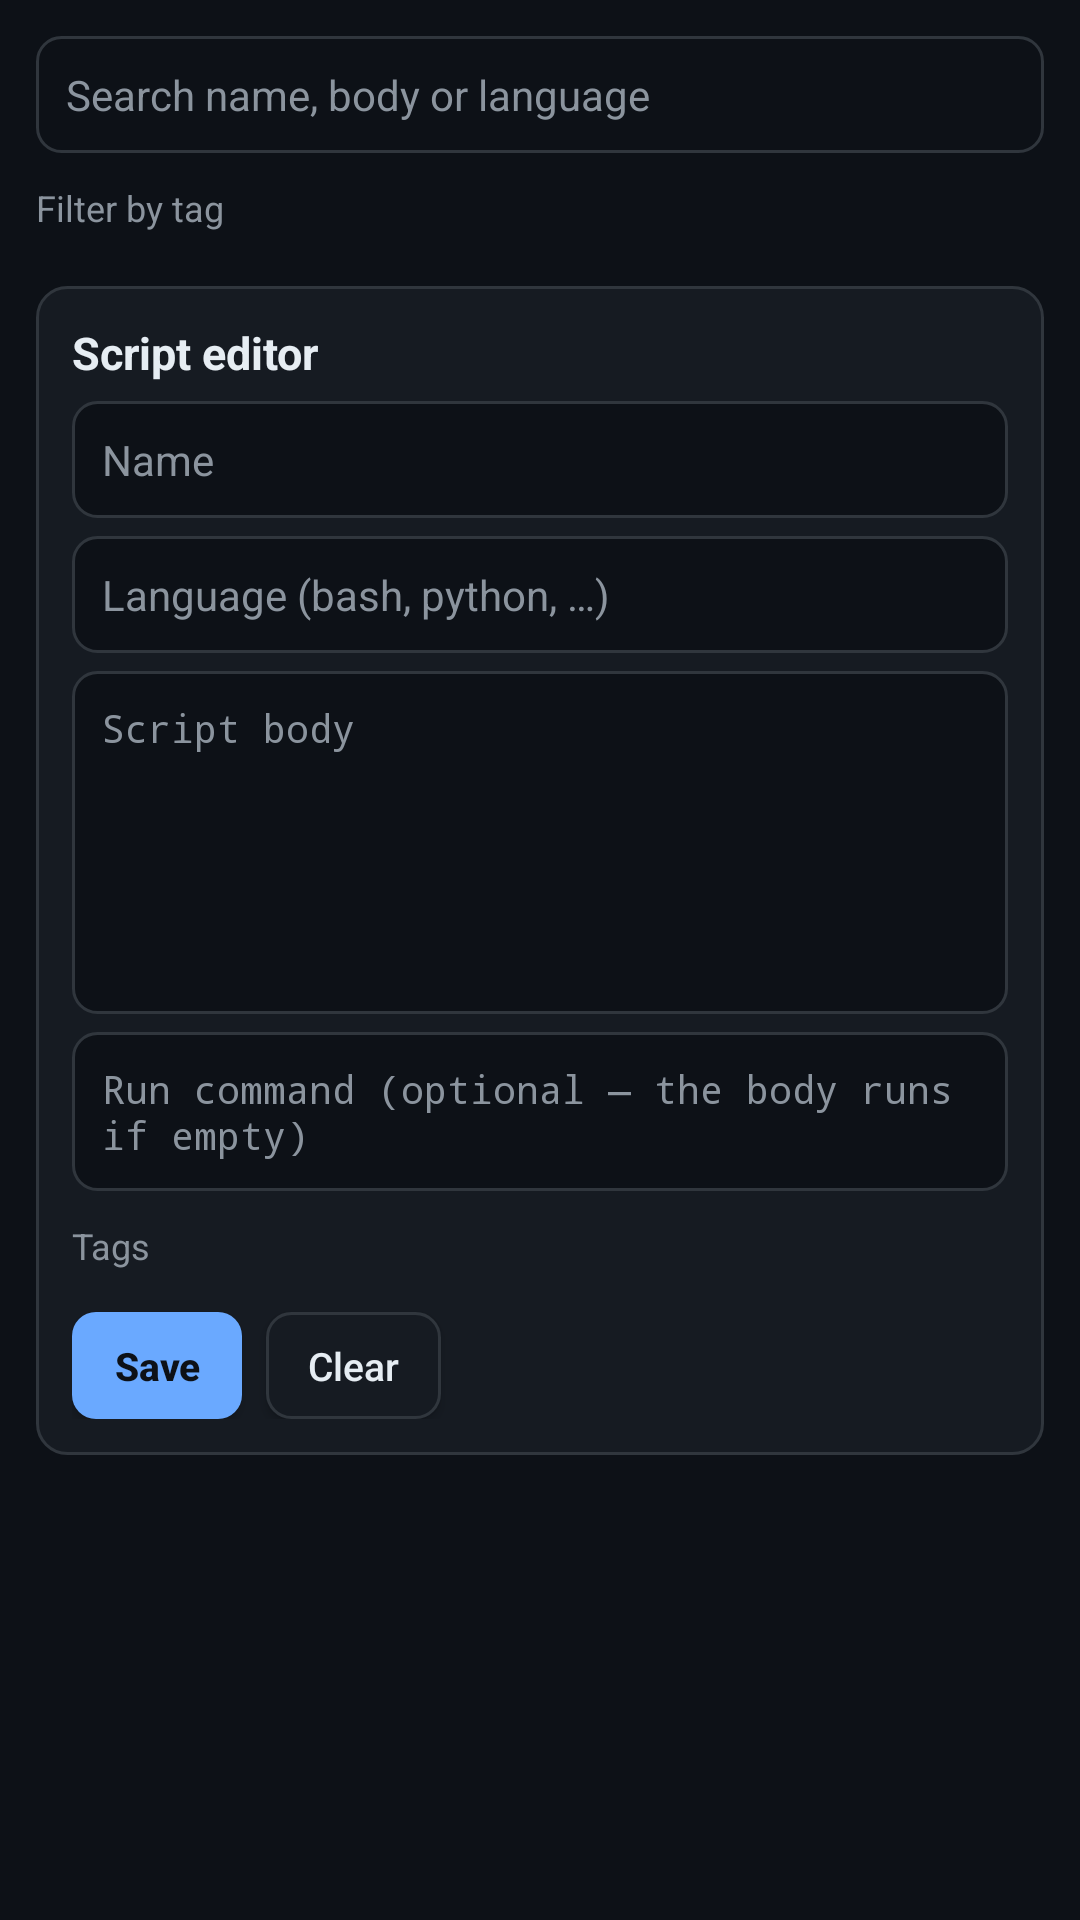

Layout XML and referenced resources for this Android screen:
<!-- AndroidManifest.xml: application theme AppTheme -->
<!-- res/layout/fragment_scripts.xml -->
<?xml version="1.0" encoding="utf-8"?>
<ScrollView xmlns:android="http://schemas.android.com/apk/res/android"
    android:layout_width="match_parent"
    android:layout_height="match_parent"
    android:background="@color/dash_bg"
    android:fillViewport="true"
    android:padding="12dp"
    android:scrollbars="none">

    <LinearLayout
        android:layout_width="match_parent"
        android:layout_height="wrap_content"
        android:orientation="vertical">

        <EditText
            android:id="@+id/scripts_search"
            style="@style/DashField"
            android:layout_marginTop="0dp"
            android:hint="@string/dash_scripts_search_hint"
            android:imeOptions="actionSearch"
            android:inputType="text"
            android:maxLines="1" />

        <TextView
            style="@style/DashLabel"
            android:text="@string/dash_scripts_filter" />

        <HorizontalScrollView
            android:id="@+id/scripts_filter_scroll"
            android:layout_width="match_parent"
            android:layout_height="wrap_content"
            android:layout_marginTop="6dp"
            android:layout_marginBottom="12dp"
            android:scrollbars="none">

            <LinearLayout
                android:id="@+id/scripts_filter_strip"
                android:layout_width="wrap_content"
                android:layout_height="wrap_content"
                android:orientation="horizontal" />

        </HorizontalScrollView>

        <LinearLayout style="@style/DashCard">

            <TextView
                android:id="@+id/scripts_editor_title"
                style="@style/DashTitle"
                android:text="@string/dash_scripts_editor" />

            <EditText
                android:id="@+id/scripts_name"
                style="@style/DashField"
                android:hint="@string/dash_scripts_name_hint"
                android:inputType="textCapSentences"
                android:maxLines="1" />

            <EditText
                android:id="@+id/scripts_language"
                style="@style/DashField"
                android:hint="@string/dash_scripts_language_hint"
                android:inputType="text"
                android:maxLines="1" />

            <EditText
                android:id="@+id/scripts_body"
                style="@style/DashFieldMono"
                android:hint="@string/dash_scripts_body_hint"
                android:inputType="textMultiLine|textNoSuggestions"
                android:minLines="6"
                android:scrollHorizontally="false" />

            <EditText
                android:id="@+id/scripts_run_command"
                style="@style/DashFieldMono"
                android:hint="@string/dash_scripts_run_hint"
                android:inputType="textMultiLine|textNoSuggestions"
                android:minLines="1" />

            <TextView
                style="@style/DashLabel"
                android:text="@string/dash_scripts_tags" />

            <HorizontalScrollView
                android:id="@+id/scripts_tag_scroll"
                android:layout_width="match_parent"
                android:layout_height="wrap_content"
                android:layout_marginTop="6dp"
                android:scrollbars="none">

                <LinearLayout
                    android:id="@+id/scripts_tag_strip"
                    android:layout_width="wrap_content"
                    android:layout_height="wrap_content"
                    android:orientation="horizontal" />

            </HorizontalScrollView>

            <LinearLayout
                android:layout_width="match_parent"
                android:layout_height="wrap_content"
                android:orientation="horizontal">

                <Button
                    android:id="@+id/scripts_save"
                    style="@style/DashButtonAccent"
                    android:text="@string/dash_save" />

                <Button
                    android:id="@+id/scripts_clear"
                    style="@style/DashButton"
                    android:text="@string/dash_clear" />

            </LinearLayout>

        </LinearLayout>

        <TextView
            android:id="@+id/scripts_empty"
            style="@style/DashMuted"
            android:layout_marginTop="8dp"
            android:text="@string/dash_scripts_empty"
            android:visibility="gone" />

        <LinearLayout
            android:id="@+id/scripts_list"
            android:layout_width="match_parent"
            android:layout_height="wrap_content"
            android:orientation="vertical" />

    </LinearLayout>

</ScrollView>
<!-- resources referenced by this layout -->
<resources>
  <color name="dash_bg">#FF0D1117</color>
  <string name="dash_clear">Clear</string>
  <string name="dash_save">Save</string>
  <string name="dash_scripts_body_hint">Script body</string>
  <string name="dash_scripts_editor">Script editor</string>
  <string name="dash_scripts_empty">No scripts yet. Write one above and save it.</string>
  <string name="dash_scripts_filter">Filter by tag</string>
  <string name="dash_scripts_language_hint">Language (bash, python, …)</string>
  <string name="dash_scripts_name_hint">Name</string>
  <string name="dash_scripts_run_hint">Run command (optional — the body runs if empty)</string>
  <string name="dash_scripts_search_hint">Search name, body or language</string>
  <string name="dash_scripts_tags">Tags</string>
  <style name="DashButtonAccent" parent="DashButton">
          <item name="android:background">@drawable/dash_bg_button_accent</item>
          
          <item name="android:textColor">@color/dash_bg</item>
          <item name="android:textStyle">bold</item>
      </style>
  <style name="DashCard">
          <item name="android:layout_width">match_parent</item>
          <item name="android:layout_height">wrap_content</item>
          <item name="android:orientation">vertical</item>
          <item name="android:background">@drawable/dash_bg_card</item>
          <item name="android:padding">12dp</item>
          <item name="android:layout_marginBottom">12dp</item>
      </style>
  <style name="DashFieldMono" parent="DashField">
          <item name="android:fontFamily">monospace</item>
          <item name="android:typeface">monospace</item>
          <item name="android:gravity">top|start</item>
          <item name="android:textSize">13sp</item>
      </style>
  <style name="DashLabel">
          <item name="android:layout_width">match_parent</item>
          <item name="android:layout_height">wrap_content</item>
          <item name="android:textColor">@color/dash_muted</item>
          <item name="android:textSize">12sp</item>
          <item name="android:layout_marginTop">10dp</item>
      </style>
  <style name="DashMuted">
          <item name="android:layout_width">match_parent</item>
          <item name="android:layout_height">wrap_content</item>
          <item name="android:textColor">@color/dash_muted</item>
          <item name="android:textSize">12sp</item>
      </style>
  <style name="DashTitle">
          <item name="android:layout_width">match_parent</item>
          <item name="android:layout_height">wrap_content</item>
          <item name="android:textColor">@color/dash_text</item>
          <item name="android:textSize">15sp</item>
          <item name="android:textStyle">bold</item>
      </style>
  <color name="dash_text">#FFE6EDF3</color>
  <!-- drawable dash_bg_card (drawable) -->
  <?xml version="1.0" encoding="utf-8"?>
  <shape xmlns:android="http://schemas.android.com/apk/res/android"
      android:shape="rectangle">
      <solid android:color="@color/dash_surface" />
      <corners android:radius="10dp" />
      
      <stroke
          android:width="1dp"
          android:color="@color/dash_border" />
  </shape>
  <!-- drawable dash_bg_field (drawable) -->
  <?xml version="1.0" encoding="utf-8"?>
  <shape xmlns:android="http://schemas.android.com/apk/res/android"
      android:shape="rectangle">
      <solid android:color="@color/dash_bg" />
      <corners android:radius="8dp" />
      <stroke
          android:width="1dp"
          android:color="@color/dash_border" />
  </shape>
  <color name="dash_muted">#FF8B949E</color>
  <color name="accent">#6aa9ff</color>
  <color name="black">#000000</color>
  <color name="bg">#0d1117</color>
  <color name="surface">#161b22</color>
  <color name="text">#e6edf3</color>
  <color name="dash_accent_dim">#336AA9FF</color>
  <color name="dash_accent">#FF6AA9FF</color>
  <color name="dash_surface">#FF161B22</color>
  <color name="dash_border">#FF30363D</color>
</resources>
